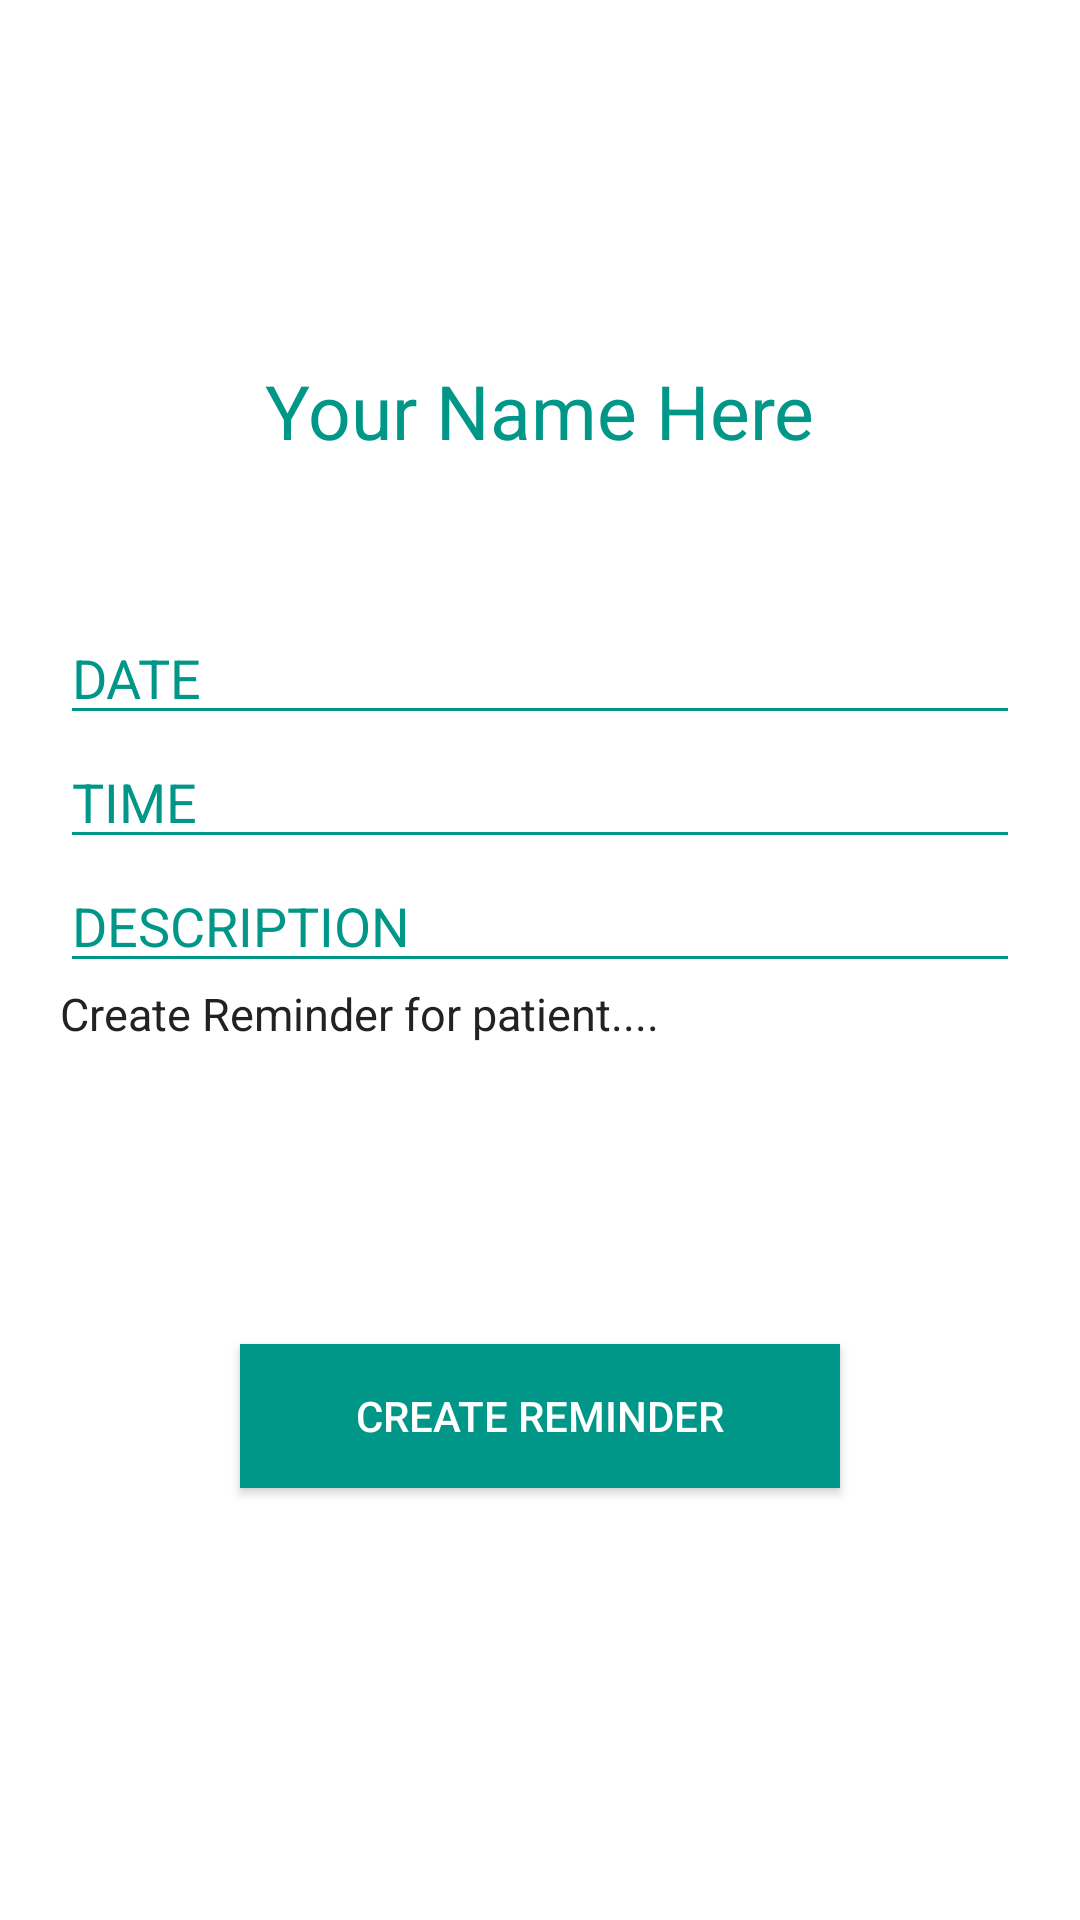

Reconstruct the res/layout file that produces this screen, plus the resources it refers to.
<!-- AndroidManifest.xml: application theme Theme.AppCompat.NoActionBar -->
<!-- res/layout/fragment_create_reminder_view.xml -->
<FrameLayout xmlns:android="http://schemas.android.com/apk/res/android"
    xmlns:tools="http://schemas.android.com/tools" android:layout_width="match_parent"
    android:layout_height="match_parent" tools:context="ntu.com.mylife.view.CreateReminderView"
    android:background="#FFF"
    >

    <LinearLayout
        android:orientation="vertical"
        android:layout_width="match_parent"
        android:layout_height="match_parent">

        <TextView
            android:layout_width="wrap_content"
            android:layout_height="wrap_content"
            android:text="Your Name Here"
            android:textColor="#009688"
            android:layout_gravity="center_horizontal"
            android:textSize="25dp"
            android:layout_marginTop="120dp"
            android:id="@+id/name_click_create_reminder" />

        <EditText
            android:layout_width="match_parent"
            android:layout_height="wrap_content"
            android:inputType="date"
            android:layout_marginTop="50dp"
            android:ems="10"
            android:layout_marginLeft="20dp"
            android:layout_marginRight="20dp"
            android:hint="DATE"
            android:textColor="#009688"
            android:textColorHint="#009688"
            android:backgroundTint="#009688"
            android:id="@+id/edit_text_date_createReminder" />

        <EditText
            android:layout_width="match_parent"
            android:layout_height="wrap_content"
            android:textColor="#009688"
            android:layout_marginLeft="20dp"
            android:layout_marginRight="20dp"
            android:hint="TIME"
            android:textColorHint="#009688"
            android:backgroundTint="#009688"
            android:id="@+id/edit_text_time_createReminder" />

        <EditText
            android:layout_width="match_parent"
            android:layout_height="wrap_content"
            android:textColor="#009688"
            android:layout_marginLeft="20dp"
            android:layout_marginRight="20dp"
            android:hint="DESCRIPTION"
            android:textColorHint="#009688"
            android:backgroundTint="#009688"
            android:id="@+id/edit_text_description_createReminder" />

        <TextView
            android:layout_width="wrap_content"
            android:layout_height="wrap_content"
            android:textSize="15dp"
            android:layout_marginLeft="20dp"
            android:textColor="#222"
            android:text="Create Reminder for patient...."
            android:id="@+id/addTextDescription" />

        <Button
            android:layout_width="200dp"
            android:layout_height="wrap_content"
            android:text="CREATE REMINDER"
            android:layout_gravity="center_horizontal"
            android:layout_marginTop="100dp"
            android:background="#009688"
            android:id="@+id/create_reminder_button" />

    </LinearLayout>

</FrameLayout>
<!-- resources referenced by this layout -->
<resources>

</resources>
